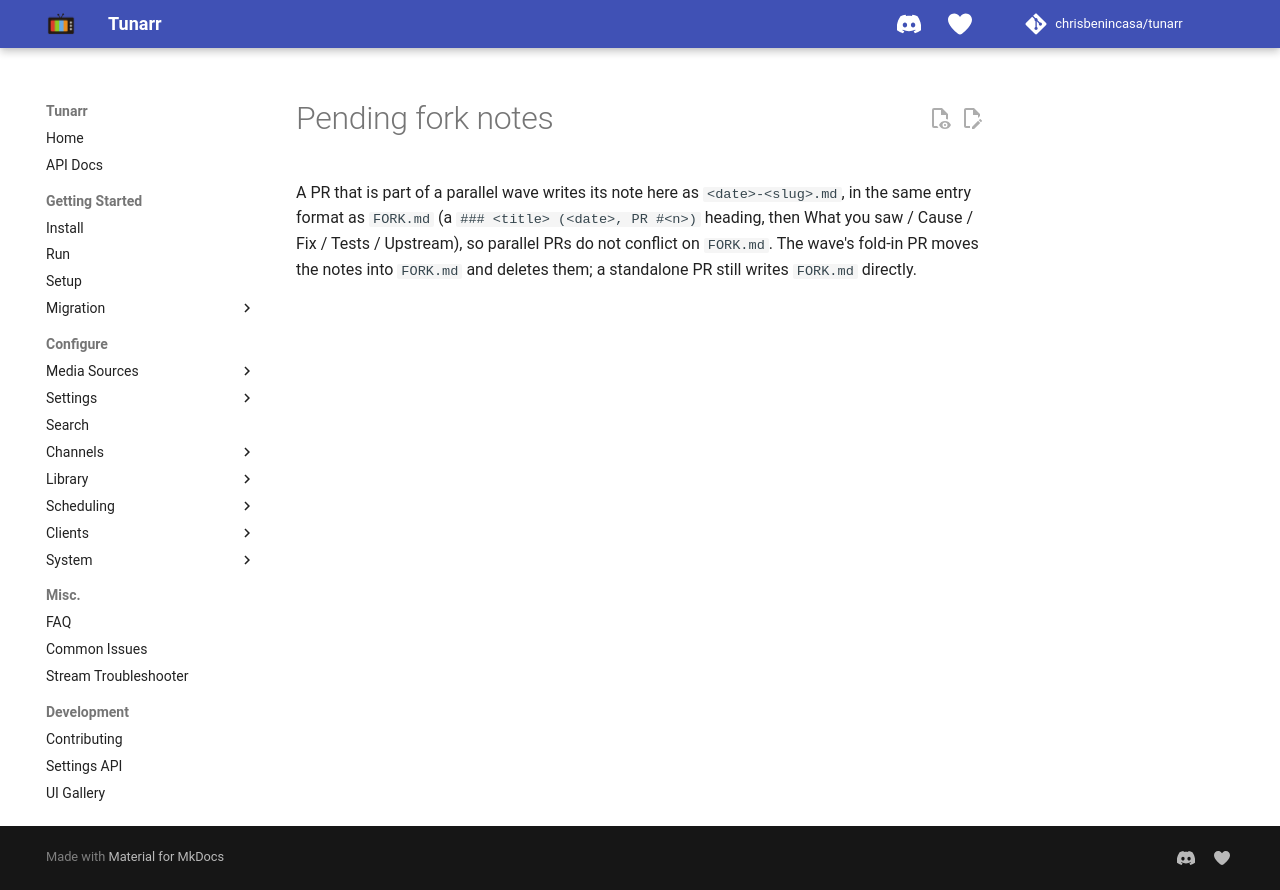

repository: oliviacpu/tunarr · page: fork/changes/index.html · generator: mkdocs

# Pending fork notes

A PR that is part of a parallel wave writes its note here as `<date>-<slug>.md`, in the same entry format as `FORK.md` (a `### <title> (<date>, PR #<n>)` heading, then What you saw / Cause / Fix / Tests / Upstream), so parallel PRs do not conflict on `FORK.md`. The wave's fold-in PR moves the notes into `FORK.md` and deletes them; a standalone PR still writes `FORK.md` directly.
